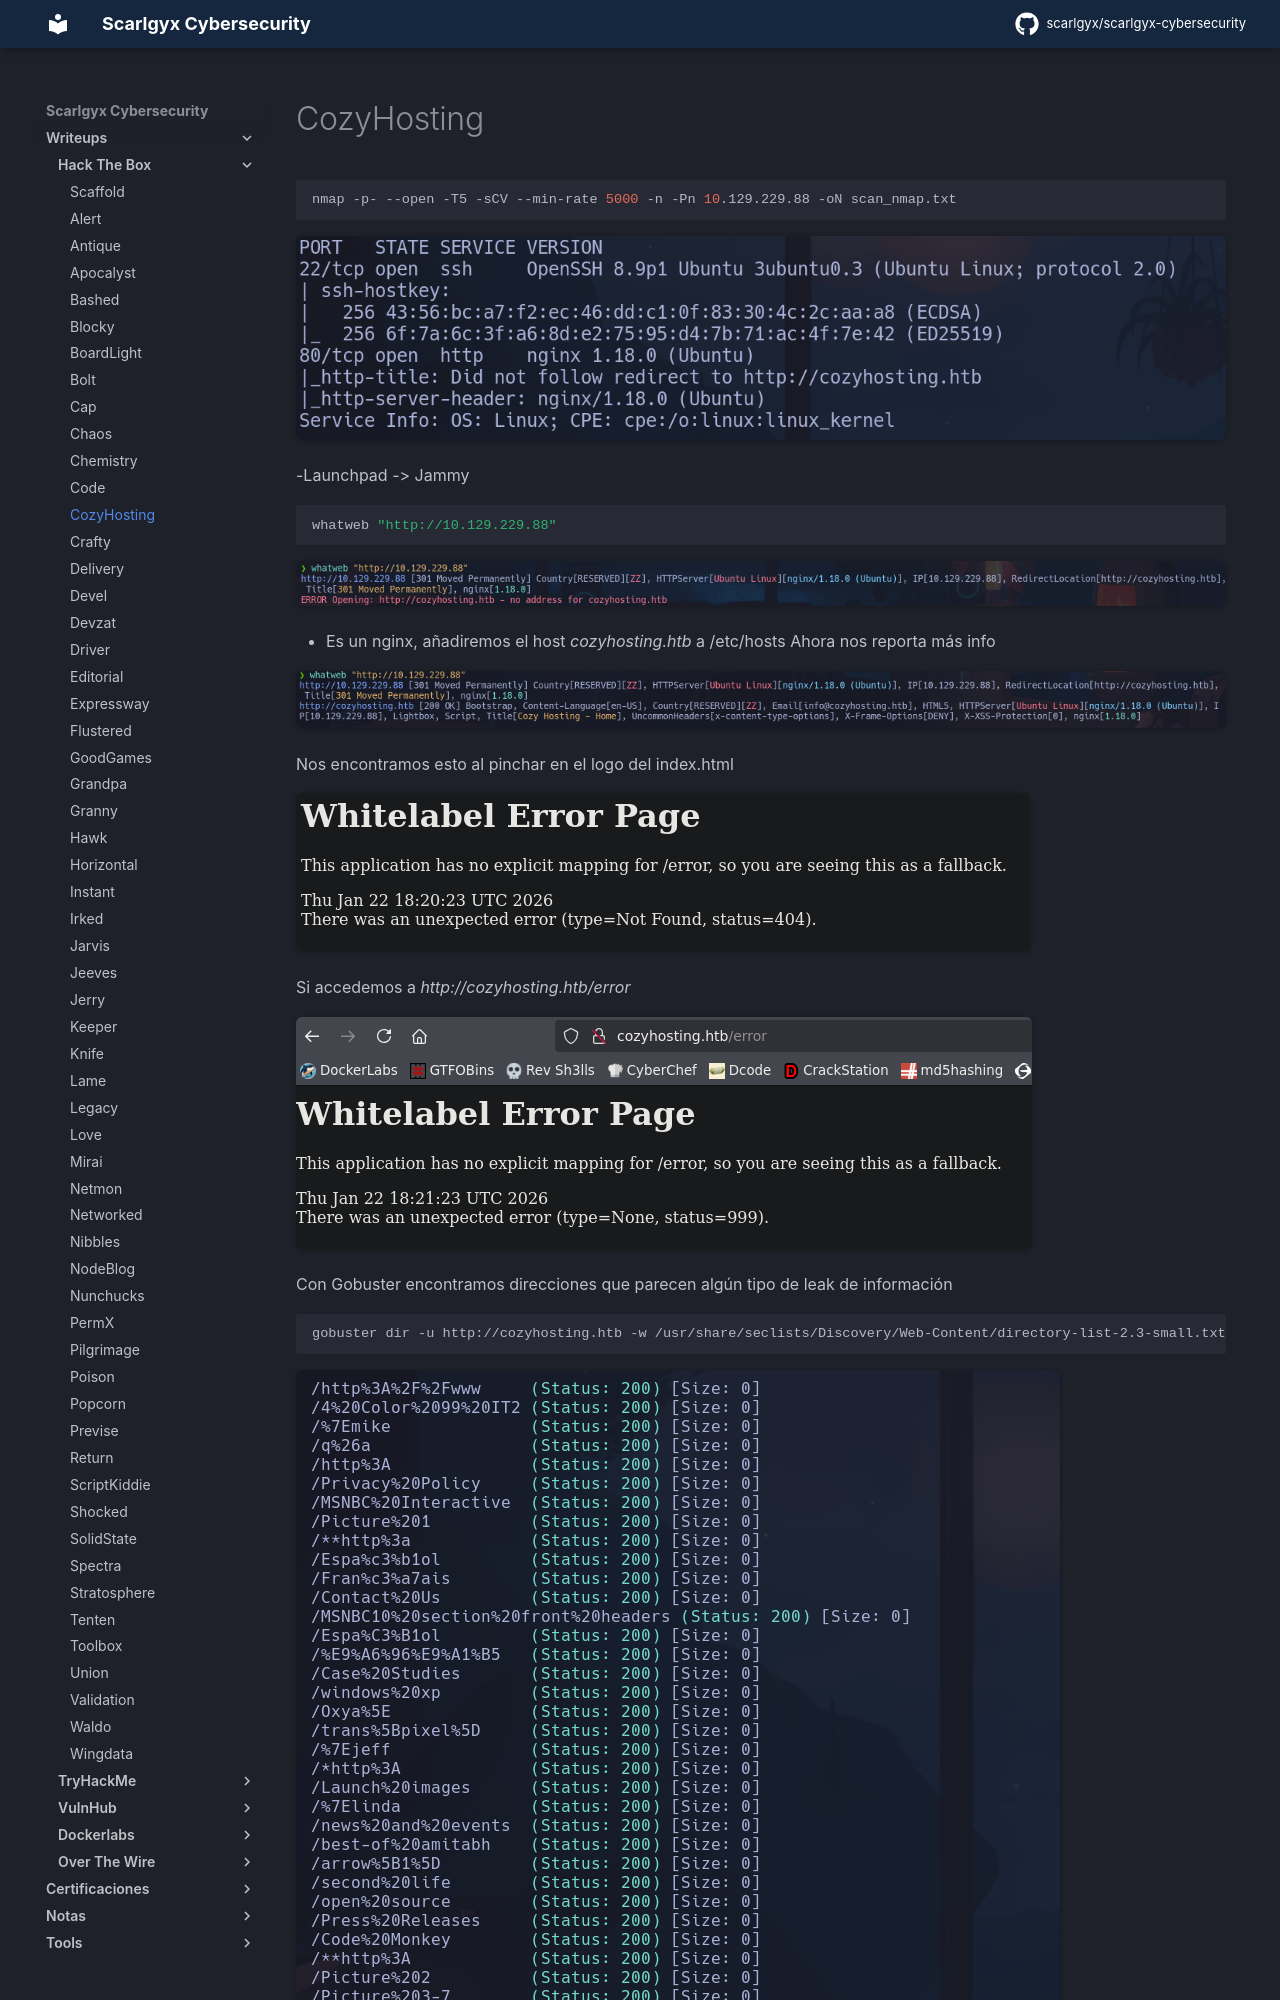

repository: scarlgyx/scarlgyx-cybersecurity · page: writeups/hackthebox/cozyhosting/index.html · generator: mkdocs

# CozyHosting

```bash
nmap -p- --open -T5 -sCV --min-rate 5000 -n -Pn 10.129.229.88 -oN scan_nmap.txt
```

![](../../assets/img/Pasted_image_20260122190827.png)

-Launchpad -> Jammy

```bash
whatweb "http://10.129.229.88"
```

![](../../assets/img/Pasted_image_20260122191335.png)

- Es un nginx, añadiremos el host *cozyhosting.htb* a /etc/hosts
Ahora nos reporta más info

![](../../assets/img/Pasted_image_20260122191816.png)

Nos encontramos esto al pinchar en el logo del index.html

![](../../assets/img/Pasted_image_20260122192041.png)

Si accedemos a *http://cozyhosting.htb/error*

![](../../assets/img/Pasted_image_20260122192248.png)

Con Gobuster encontramos direcciones que parecen algún tipo de leak de información
```bash
gobuster dir -u http://cozyhosting.htb -w /usr/share/seclists/Discovery/Web-Content/directory-list-2.3-small.txt -t 200 2>/dev/null
```

![](../../assets/img/Pasted_image_20260122194503.png)

Aplicandole urldecode intento sacar alguna credencial pero no encuentro nada

No encuentro subdominios con *wfuzz*
```bash
wfuzz -c -t 200 --hc=301 -w /usr/share/seclists/Discovery/DNS/subdomains-top1million-110000.txt -H "Host: FUZZ.cozyhosting.htb" http://cozyhosting.htb
```
